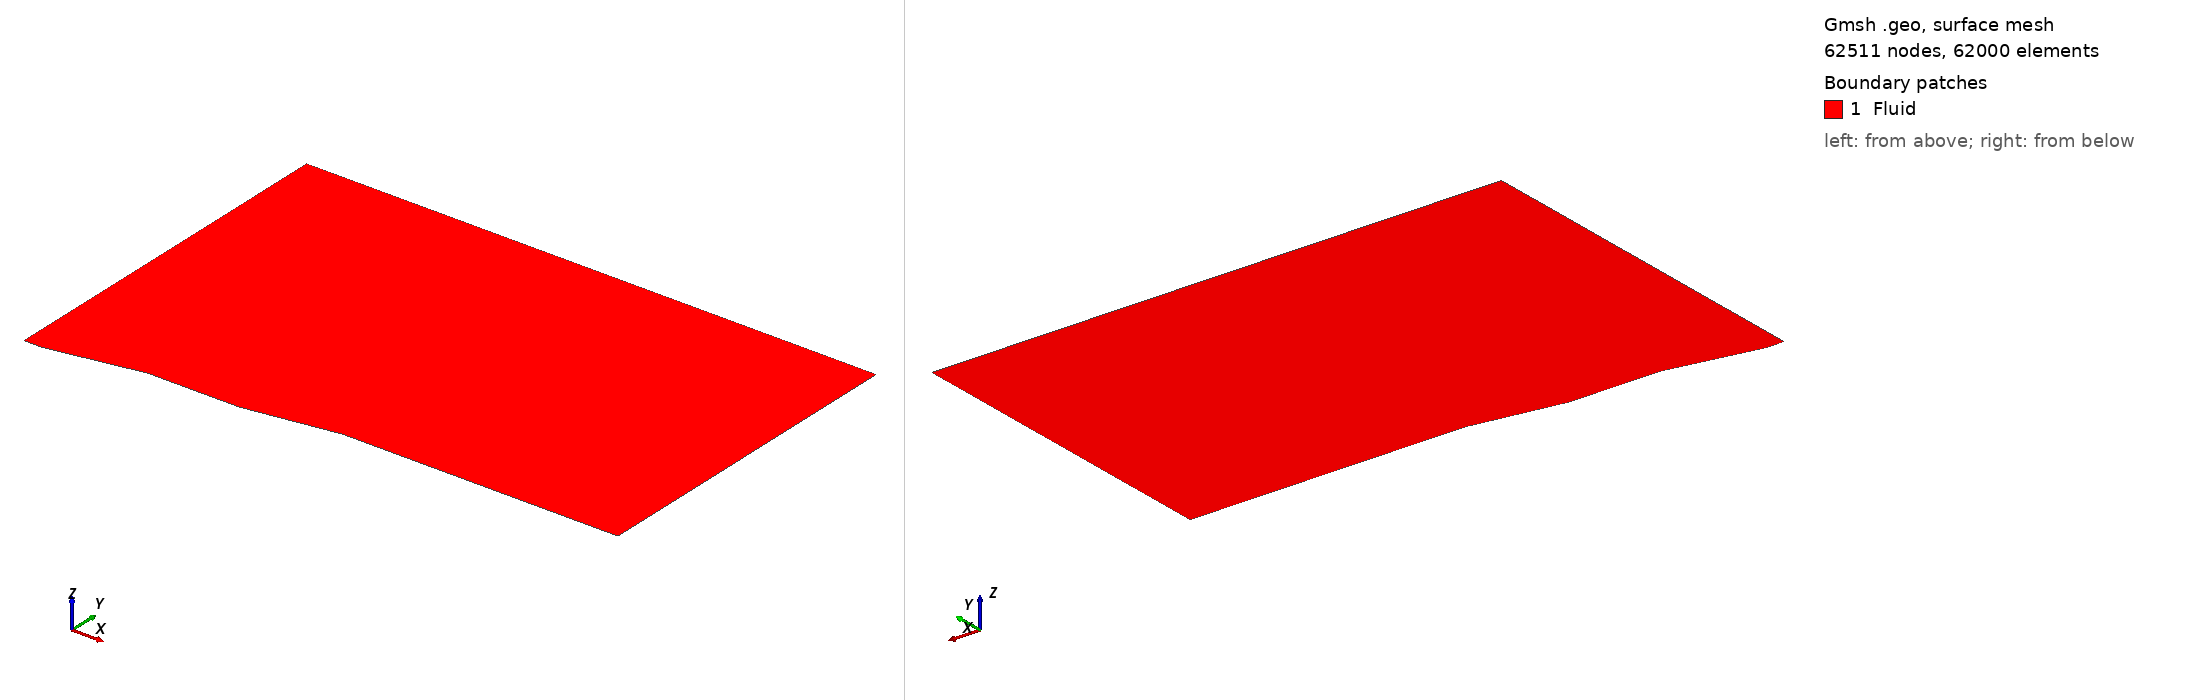

Gmsh geometry script, surface-meshed: 62511 nodes, 62000 surface elements. Boundary patches (legend numbers): 1 Fluid. Left view from above one corner, right view from below the opposite corner. Legend entries are the model's physical surfaces. The drawing asked Gmsh for element sizes between 1% and 20% of the model's largest extent; the script's own settings can give other sizes.

=== double_ramp_0.0188_0.0346.geo (drawn) ===
SetFactory("OpenCASCADE");
Point(1) = {0.08, 0, 0, 1.0};
Point(2) = {0.1, 0, 0, 1.0};
Point(3) = {0.2, 0.0188, 0, 1.0};
Point(4) = {0.3, 0.0188, 0, 1.0};
Point(5) = {0.4, 0.0346, 0, 1.0};
Point(6) = {0.7, 0.0346, 0, 1.0};
Point(7) = {0.7, 0.4, 0, 1.0};
Point(8) = {0.08, 0.4, 0, 1.0};
Line(1) = {1, 2};
Line(2) = {2, 3};
Line(3) = {3, 4};
Line(4) = {4, 5};
Line(5) = {5, 6};
Line(6) = {6, 7};
Line(7) = {7, 8};
Line(8) = {8, 1};
Curve Loop(1) = {7, 8, 1, 2, 3, 4, 5, 6};
Plane Surface(1) = {1};
Physical Curve("Inlet", 9) = {8};
Physical Curve("Outlet", 10) = {6};
Physical Curve("Wall", 11) = {7, 1, 2, 3, 4, 5};
Physical Surface("Fluid", 12) = {1};
Transfinite Surface {1} = {8, 7, 6, 1};
Transfinite Curve {8, 6} = 201 Using Progression 1;
Transfinite Curve {2, 3, 4} = 51 Using Progression 1;
Transfinite Curve {1} = 11 Using Progression 1;
Transfinite Curve {5} = 151 Using Progression 1;
Transfinite Curve {7} = 311 Using Progression 1;
Recombine Surface {1};
